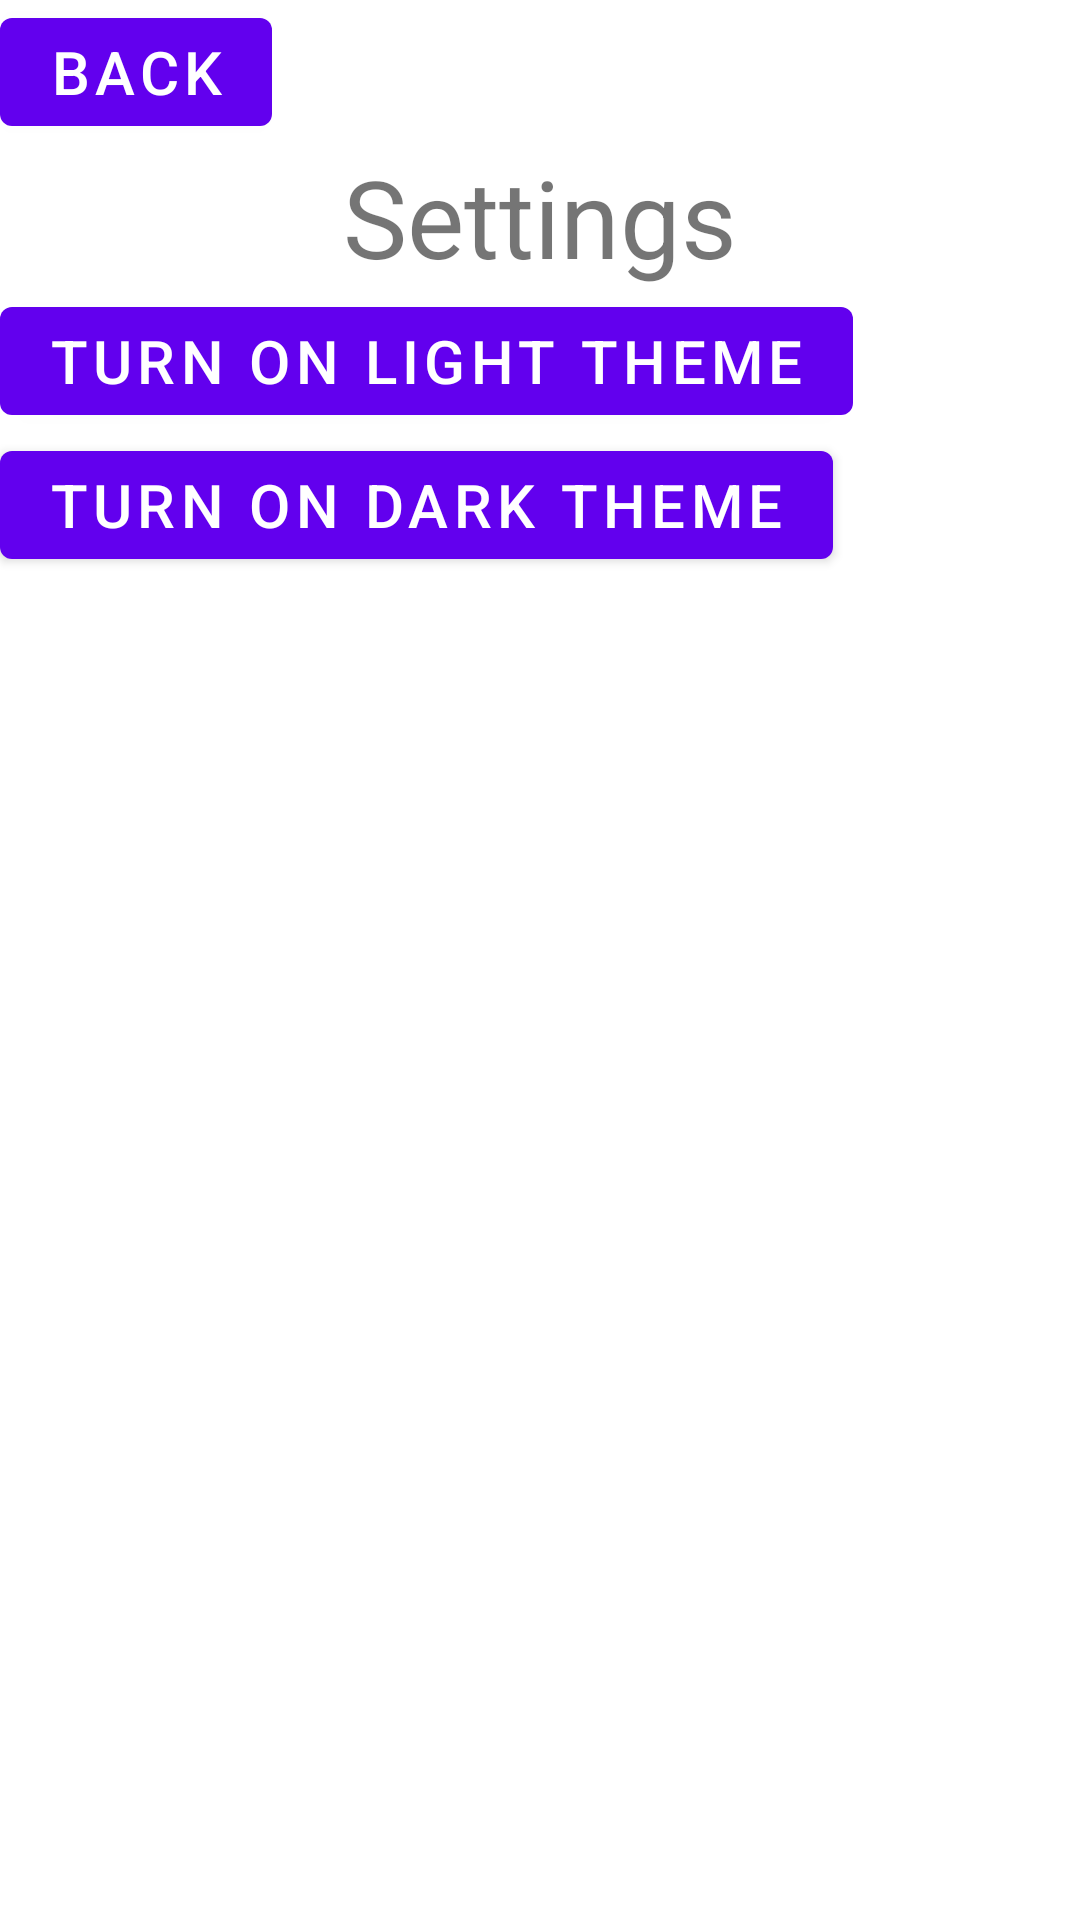

Layout XML and referenced resources for this Android screen:
<!-- AndroidManifest.xml: application theme Theme.JavaAndroid1Calculator -->
<!-- res/layout/activity_settings.xml -->
<?xml version="1.0" encoding="utf-8"?>
<LinearLayout xmlns:android="http://schemas.android.com/apk/res/android"
    style="@style/ButtonSettingsStyle"
    android:layout_width="match_parent"
    android:layout_height="match_parent"
    android:orientation="vertical">

    <com.google.android.material.button.MaterialButton
        android:id="@+id/button_back_to_calculate"
        android:layout_width="wrap_content"
        android:layout_height="wrap_content"
        android:text="@string/back_to_calculate"
        android:textSize="@dimen/button_text_size" />

    <com.google.android.material.textview.MaterialTextView
        android:layout_width="wrap_content"
        android:layout_height="wrap_content"
        android:layout_gravity="center"
        android:text="@string/app_name_settings"
        android:textSize="@dimen/settings_title_size" />

    <com.google.android.material.button.MaterialButton
        android:id="@+id/light_theme"
        android:layout_width="wrap_content"
        android:layout_height="wrap_content"
        android:text="@string/on_light_theme"
        android:textSize="@dimen/button_text_size" />

    <com.google.android.material.button.MaterialButton
        android:id="@+id/dark_theme"
        android:layout_width="wrap_content"
        android:layout_height="wrap_content"
        android:text="@string/on_dark_theme"
        android:textSize="@dimen/button_text_size" />

</LinearLayout>
<!-- resources referenced by this layout -->
<resources>
  <dimen name="button_text_size">20sp</dimen>
  <dimen name="settings_title_size">36sp</dimen>
  <string name="app_name_settings">Settings</string>
  <string name="back_to_calculate">Back</string>
  <string name="on_dark_theme">Turn on Dark Theme</string>
  <string name="on_light_theme">Turn on Light Theme</string>
  <style name="ButtonSettingsStyle" parent="Theme.JavaAndroid1Calculator">
          <item name="android:layout_marginEnd">@dimen/layout_indentation</item>
          <item name="android:layout_marginStart">@dimen/layout_indentation</item>
      </style>
  <style name="Theme.JavaAndroid1Calculator" parent="Theme.MaterialComponents.DayNight.NoActionBar">
          
          <item name="colorPrimary">@color/purple_500</item>
          <item name="colorPrimaryVariant">@color/purple_700</item>
          <item name="colorOnPrimary">@color/white</item>
          
          <item name="colorSecondary">@color/teal_200</item>
          <item name="colorSecondaryVariant">@color/teal_700</item>
          <item name="colorOnSecondary">@color/black</item>
          
          <item name="android:statusBarColor">?attr/colorPrimaryVariant</item>
          
      </style>
  <dimen name="layout_indentation">10dp</dimen>
  <!-- not gathered from this repository: default colours our renderer supplied (Android Studio template values) -->
  <color name="purple_500">#FF6200EE</color>
  <color name="purple_700">#FF3700B3</color>
  <color name="teal_200">#FF03DAC5</color>
  <color name="teal_700">#FF018786</color>
  <color name="black">#FF000000</color>
  <color name="white">#FFFFFFFF</color>
</resources>
